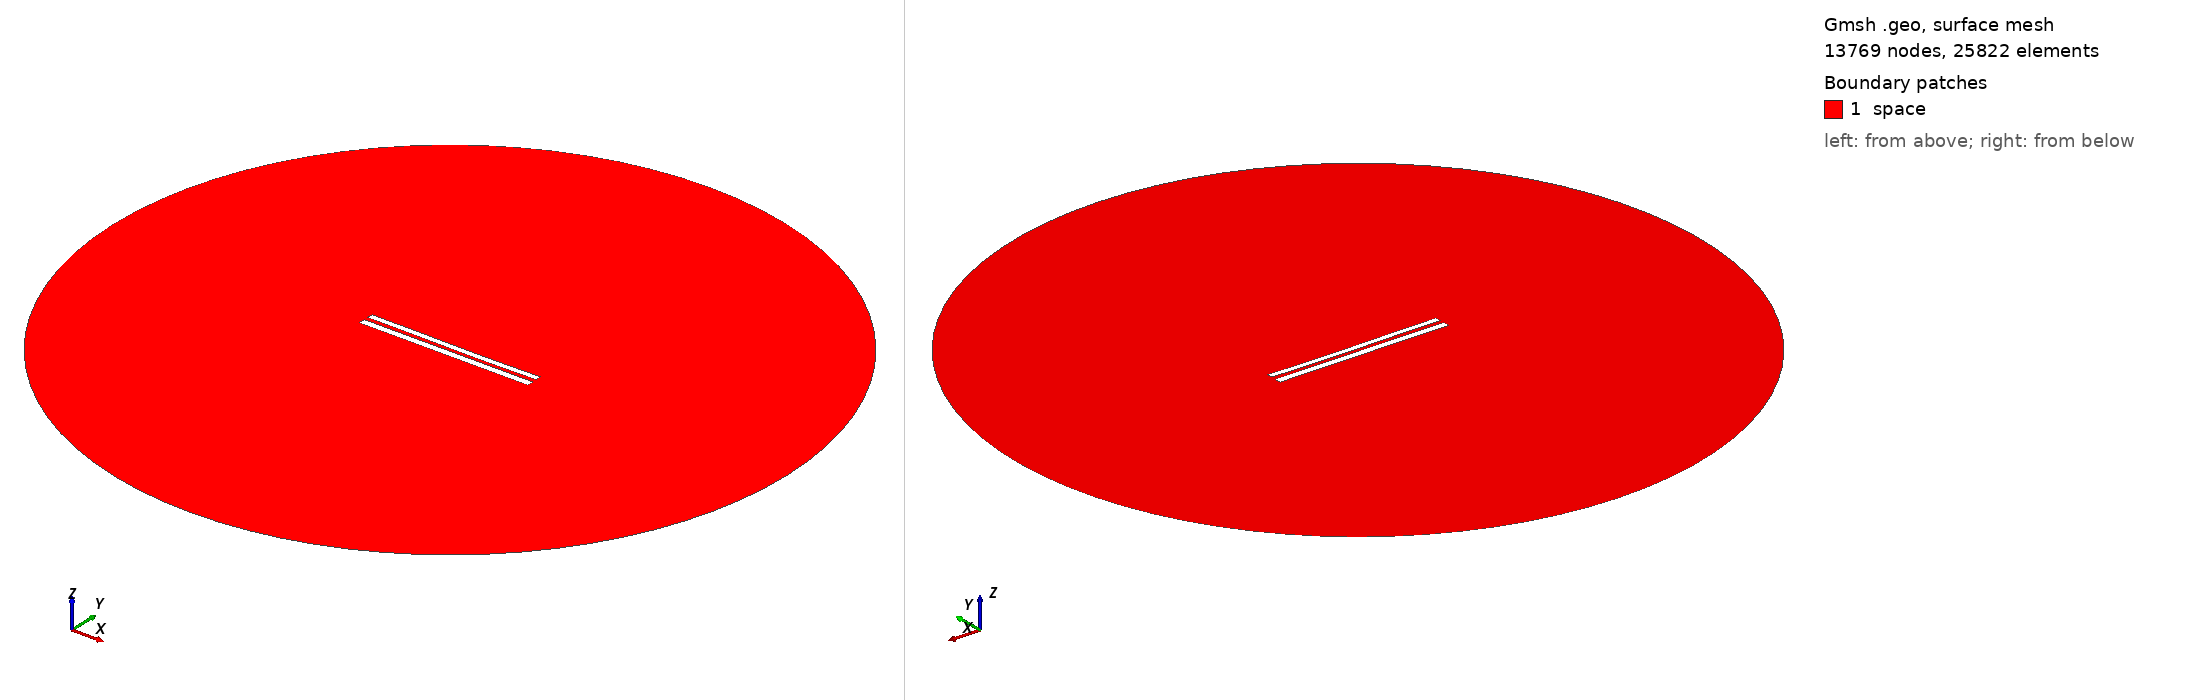

Gmsh geometry script, surface-meshed: 13769 nodes, 25822 surface elements. Boundary patches (legend numbers): 1 space. Left view from above one corner, right view from below the opposite corner. Legend entries are the model's physical surfaces. The drawing asked Gmsh for element sizes between 1% and 20% of the model's largest extent; the script's own settings can give other sizes.

=== 8768.geo (drawn) ===
//---------------------------------------
// Geometry kernel
//---------------------------------------

SetFactory("OpenCASCADE");



//---------------------------------------
// Parameters of the geometry
//---------------------------------------

// Overetch of the upper plate
overetch = 0.25;

// Distance between the plates
distance = 2.5;

// Discretization over the x axis (for the deformation)
nx = 50; 

// Length of the plate
L = 100 - overetch; 

// Number of modes
n = 4; 

// 1st mode coefficient
coeff(1) = -0.15;
beta(1) = 0.596864 * 3.1415926535 / L;

// 2nd mode coefficient
coeff(2) = -0.15;
beta(2) = 1.49418 * 3.1415926535 / L;

// 3rd mode coefficient
coeff(3) = 0.07499999999999998;
beta(3) = 2.50025 * 3.1415926535 / L;

// 4th mode coefficient
coeff(4) = 0.0;
beta(4) = 3.49999 * 3.1415926535 / L;



//---------------------------------------
// Upper plate (deformed rectangle)
//---------------------------------------

// Coordiantes of the upper plate
xmin = -50;
xmax = 50 - overetch;

// Height of the upper plate
yheight = 4 - 2 * overetch;

// Indexes of the points
UpperID[] = {};
LowerID[] = {};
LeftID[] = {};
RightID[] = {};

// Point index
p = 1;

// Horizontal edges
For i In {1:nx}
    x = xmin + (i-1)*(xmax - xmin)/(nx-1);

    y_bottom = distance / 2 + overetch;
    For j In {1:n}
        C = (Cosh(beta(j)*L) + Cos(beta(j)*L)) / (Sinh(beta(j)*L) + Sin(beta(j)*L));
        y_bottom  = y_bottom + coeff(j) * (Cosh(beta(j)*(x+50)) - Cos(beta(j)*(x+50)) - C * (Sinh(beta(j)*(x+50)) - Sin(beta(j)*(x+50))));
    EndFor

    y_top = y_bottom + yheight;

    Point(p) = {x, y_top, 0, 1.0};
    UpperID[i] = p;
    p = p + 1;

    Point(p) = {x, y_bottom, 0, 1.0};
    LowerID[i] = p;
    p = p + 1;
EndFor

// Create point lists
UpperPts[] = {}; LowerPts[] = {};
For i In {1:nx}
  UpperPts[] += {UpperID[i]};
  LowerPts[] += {LowerID[i]};
EndFor

// Build splines
Spline(1) = {UpperPts[]};
Spline(2) = {LowerPts[]};
Line(3) = {LowerPts[nx-1], UpperPts[nx-1]};
Line(4) = {LowerPts[0], UpperPts[0]};

// Build the plane surface
Curve Loop(1) = {2, 3, -1, -4};
Plane Surface(1) = {1};



//---------------------------------------
// Lower plate (rectangle)
//---------------------------------------

// Vertices
Point(1001) = {-50, -1, 0, 1.0};
Point(1002) = { 50, -1, 0, 1.0};
Point(1003) = { 50,  -5, 0, 1.0};
Point(1004) = {-50,  -5, 0, 1.0};

// Edges
Line(5) = {1001, 1002};
Line(6) = {1002, 1003};
Line(7) = {1003, 1004};
Line(8) = {1004, 1001};

// Plane surface
Line Loop(2) = {5, 6, 7, 8};
Plane Surface(2) = {2}; 



//---------------------------------------
// Outer (fictious) boundary
//---------------------------------------

// Points
Point(1005) = {0, 0, 0};       // Center
Point(1006) = {200, 0, 0};     // Start point
Point(1007) = {0, 200, 0};     // 90 degrees
Point(1008) = {-200, 0, 0};    // 180 degrees
Point(1009) = {0, -200, 0};    // 270 degrees

// Circle arcs (each needs start, center, end)
Circle(9) = {1006, 1005, 1007};
Circle(10) = {1007, 1005, 1008};
Circle(11) = {1008, 1005, 1009};
Circle(12) = {1009, 1005, 1006};

// Plane surface for the entire domain
Curve Loop(3) = {9, 10, 11, 12};
Surface(3) = {3};

// Subtract the plates from the whole domain to obtain the actual domain where we want to solve the equations
BooleanDifference{ Surface{3}; Delete; }{ Surface{1}; Surface{2}; Delete; }




//---------------------------------------
// Transfinite Lines/Curves
//---------------------------------------

// Set the number of points on the boundaries
r = 7;

// Plates
Transfinite Curve {1, 2} = 50*r Using Progression 1;
Transfinite Curve {3, 4} = 2*r Using Progression 1;
Transfinite Line {5, 7} = 50*r Using Progression 1;
Transfinite Line {6, 8} = 2*r Using Progression 1;

// Outer boundary
Transfinite Line {9, 10, 11, 12} = 20 Using Progression 1;



//---------------------------------------
// Physical groups
//---------------------------------------                

// Physical curves (boundaries)
Physical Line("force_segment", 10) = {2};
Physical Line("upper_plate", 11) = {1, 3, 4};
Physical Line("lower_plate", 12) = {5, 6, 7, 8};
Physical Line("boundary", 20) = {9, 10, 11, 12};

// Physical Surfaces
Physical Surface("space", 30) = {3};



//---------------------------------------
// 6. Generate the Mesh
//---------------------------------------

// 2D mesh generation
Mesh 2;
